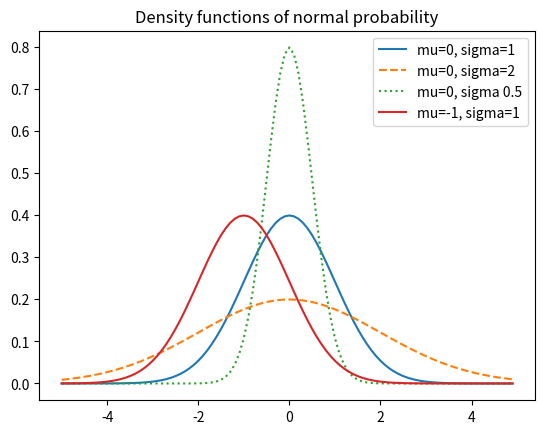

This figure's Python source:
from matplotlib import pyplot as plt
import math

def uniform_pdf(x):
    return 1 if x >= 0 and x < 1 else 0

def uniform_cdf(x):
    if x < 0: 
        return 0
    elif x < 1: 
        return x
    else:
        return 1
    
def normal_pdf(x, mu=0, sigma=1):
    sqrt_two_pi = math.sqrt( 2 * math.pi)
    return (math.exp(-(x - mu)**2 / 2 / sigma**2) / (sqrt_two_pi * sigma))

xs = [x / 10.0 for x in range(-50, 50)]

plt.plot(xs, [normal_pdf(x, sigma=1) for x in xs], '-', label='mu=0, sigma=1')
plt.plot(xs, [normal_pdf(x, sigma=2) for x in xs], "--", label='mu=0, sigma=2')
plt.plot(xs, [normal_pdf(x, sigma=0.5) for x in xs], ':', label='mu=0, sigma 0.5')
plt.plot(xs, [normal_pdf(x, mu=-1) for x in xs], '-', label='mu=-1, sigma=1')
plt.legend()
plt.title("Density functions of normal probability")
plt.show()